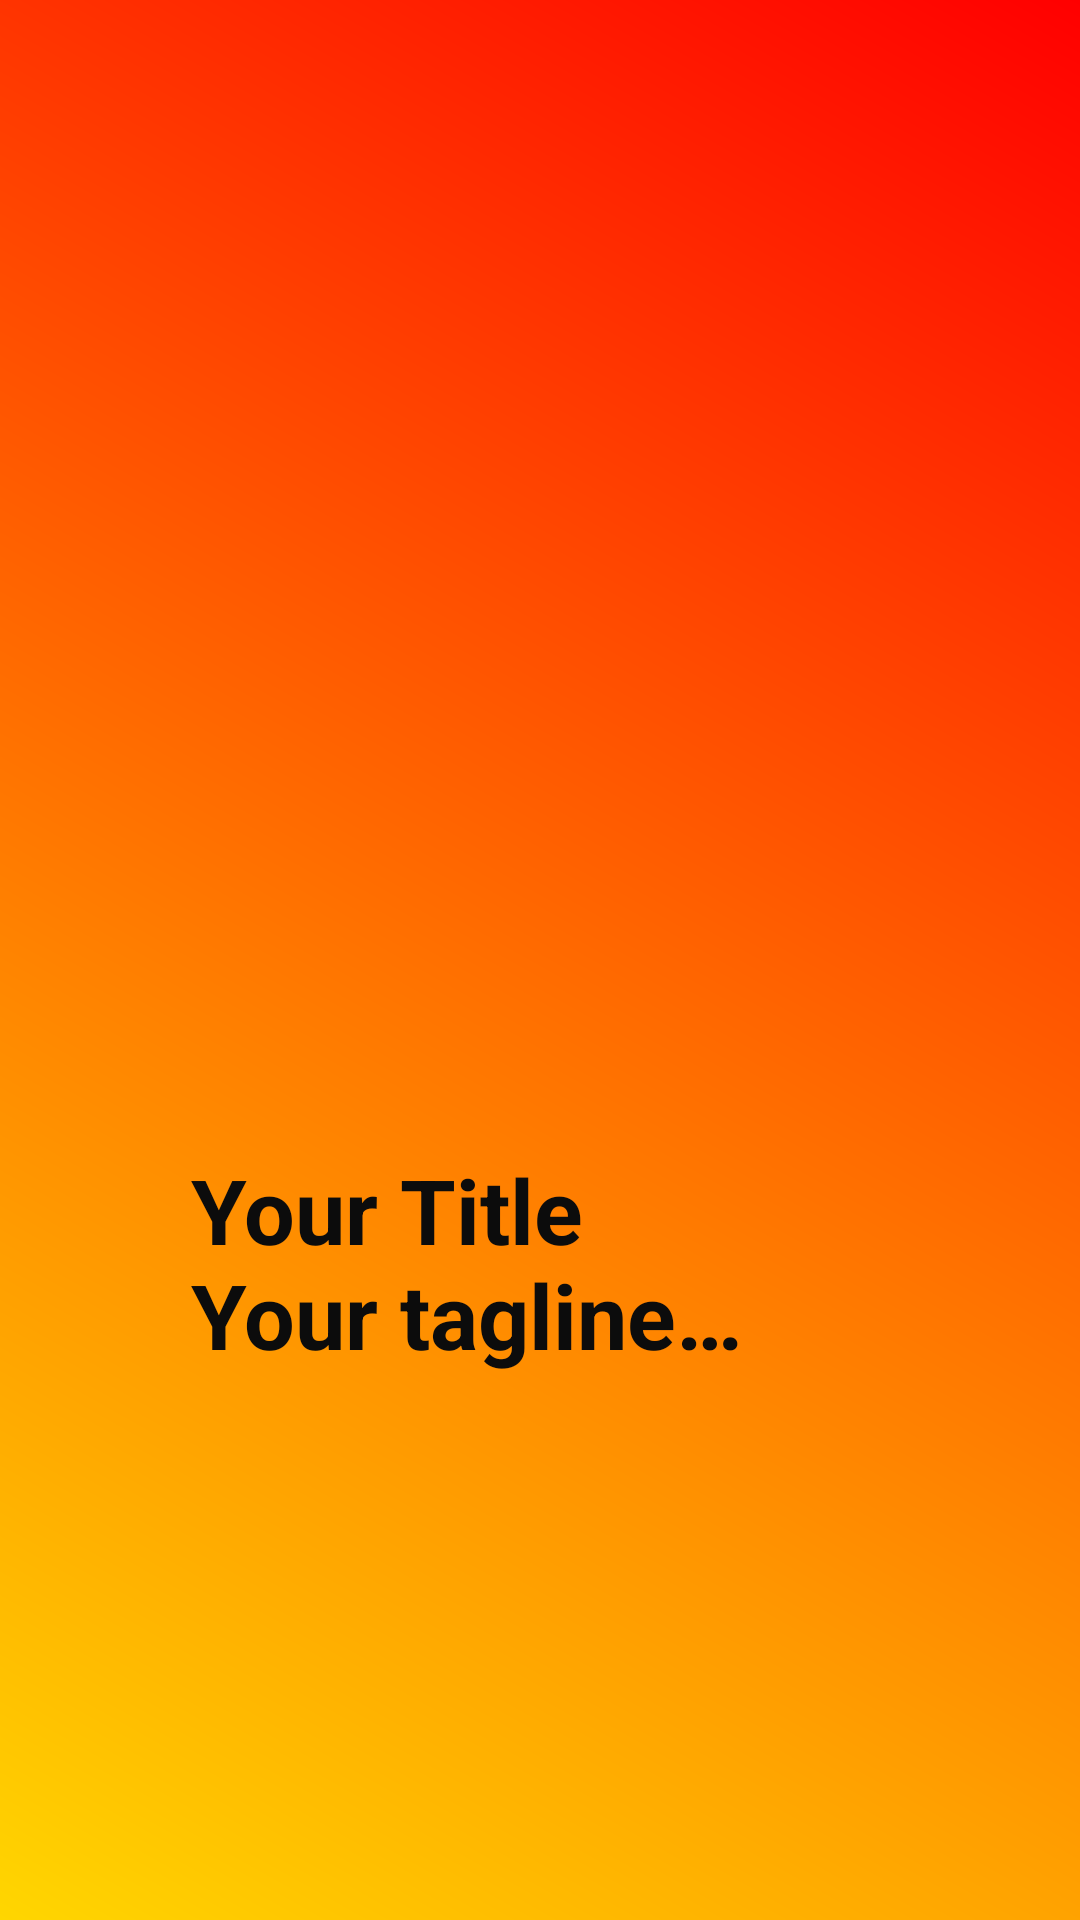

Here is an Android app screen rendered from its layout file. Give the layout XML and the strings, colors and styles it references.
<!-- AndroidManifest.xml: application theme AppTheme1 -->
<!-- res/layout/activity_splash.xml -->
<?xml version="1.0" encoding="utf-8"?>
<RelativeLayout xmlns:android="http://schemas.android.com/apk/res/android"
    xmlns:app="http://schemas.android.com/apk/res-auto"
    xmlns:tools="http://schemas.android.com/tools"
    android:layout_width="match_parent"
    android:layout_height="match_parent"
    tools:context=".SplashActivity"
    android:background="@drawable/gradient">

    <ImageView
        android:id="@+id/imgView2"
        android:layout_width="wrap_content"
        android:layout_height="300dp"
        android:layout_alignParentStart="true"
        android:layout_alignParentTop="true"
        android:layout_alignParentEnd="true"
        android:layout_marginStart="83dp"
        android:layout_marginTop="65dp"
        android:layout_marginEnd="74dp"
        app:srcCompat="@drawable/splash" />

    <TextView
        android:id="@+id/txt"
        android:layout_width="wrap_content"
        android:layout_height="wrap_content"
        android:layout_below="@+id/imgView2"
        android:layout_alignParentEnd="true"
        android:layout_centerVertical="true"
        android:layout_marginTop="18dp"
        android:layout_marginEnd="112dp"
        android:layout_marginBottom="10dp"
        android:text="@string/title"
        android:textAllCaps="false"
        android:textColor="#0C0C0C"
        android:textSize="30sp"
        android:textStyle="bold" />
</RelativeLayout>
<!-- resources referenced by this layout -->
<resources>
  <!-- drawable gradient (drawable) -->
  <?xml version="1.0" encoding="utf-8"?>
      <shape xmlns:android="http://schemas.android.com/apk/res/android"
      android:shape="rectangle">
       <gradient
        android:startColor="#FFD600"
        android:endColor="#FF0000"
        android:angle="45"/>
      </shape>
  <!-- drawable splash: png bitmap (drawable, 46516 bytes) -->
  <string name="title">Your Title \nYour tagline…</string>
  <style name="AppTheme1" parent="Theme.AppCompat.Light.DarkActionBar">
          
          <item name="colorPrimary">@color/colorPrimary</item>
          <item name="colorPrimaryDark">@color/colorPrimaryDark</item>
          <item name="colorAccent">@color/colorAccent</item>
      </style>
  <color name="colorPrimary">#FF0000</color>
  <color name="colorPrimaryDark">#CA0101</color>
  <color name="colorAccent">#03DAC5</color>
</resources>
